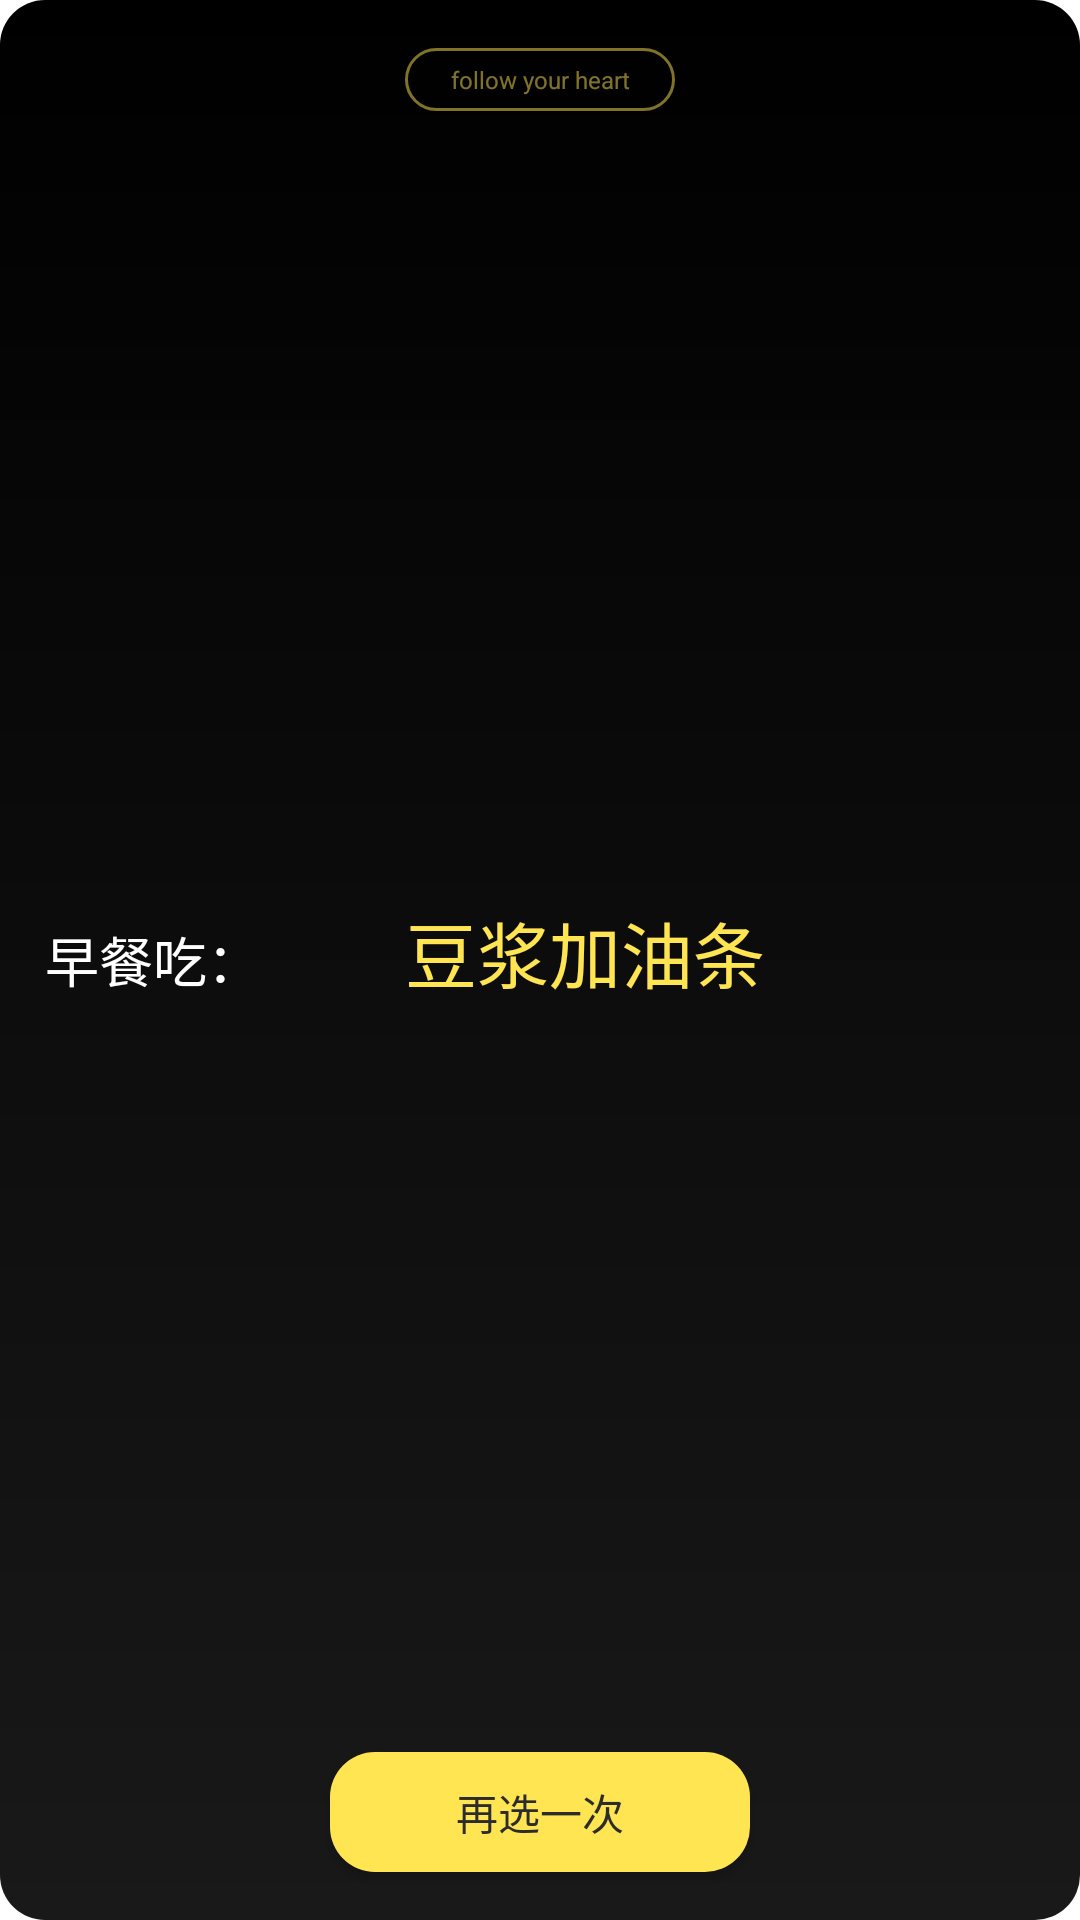

This screen was rendered from an Android layout file. Write that file and the resources it references.
<!-- AndroidManifest.xml: application theme MyStyle -->
<!-- res/layout/widget_layout_random_eat.xml -->
<?xml version="1.0" encoding="utf-8"?>
<RelativeLayout xmlns:android="http://schemas.android.com/apk/res/android"
    android:layout_width="match_parent"
    android:layout_height="match_parent"
    android:background="@drawable/bg_shape_r15_ct000000_be6000000">

    <TextView
        android:id="@+id/tv_title_sign"
        android:layout_width="wrap_content"
        android:layout_height="wrap_content"
        android:background="@drawable/bg_shape_r15_c80ffe552"
        android:text="follow your heart"
        android:textSize="8sp"
        android:textColor="@color/color_80ffe552"
        android:gravity="center"
        android:paddingTop="5dp"
        android:paddingBottom="5dp"
        android:paddingLeft="15dp"
        android:paddingRight="15dp"
        android:layout_centerHorizontal="true"
        android:layout_marginTop="16dp"
        />

    <TextView
        android:id="@+id/tv_title_time_eat"
        android:layout_width="wrap_content"
        android:layout_height="wrap_content"
        android:layout_marginLeft="15dp"
        android:textColor="@color/white"
        android:textSize="@dimen/sp_18"
        android:layout_centerVertical="true"
        android:text="早餐吃："
        />

    <TextView
        android:id="@+id/tv_title_eat_what"
        android:layout_width="wrap_content"
        android:layout_height="wrap_content"
        android:textSize="@dimen/sp_24"
        android:textColor="#ffe552"
        android:text="豆浆加油条"
        android:layout_alignBaseline="@id/tv_title_time_eat"
        android:layout_alignLeft="@id/tv_title_sign"
        android:layout_centerInParent="true"
        />


    <Button
        android:id="@+id/btn_change"
        android:layout_width="140dp"
        android:layout_height="40dp"
        android:layout_alignParentBottom="true"
        android:layout_centerHorizontal="true"
        android:layout_marginBottom="16dp"
        android:background="@drawable/bg_shape_r15_cffe552"
        android:gravity="center"
        android:text="再选一次"
        android:textColor="#2c2c2c"
        android:enabled="true"
        android:textSize="@dimen/sp_14" />


</RelativeLayout>
<!-- resources referenced by this layout -->
<resources>
  <color name="color_80ffe552">#80ffe552</color>
  <color name="white">#FFFFFFFF</color>
  <dimen name="sp_14">14sp</dimen>
  <dimen name="sp_18">18sp</dimen>
  <dimen name="sp_24">24sp</dimen>
  <!-- drawable bg_shape_r15_c80ffe552 (drawable) -->
  <?xml version="1.0" encoding="utf-8"?>
  <shape xmlns:android="http://schemas.android.com/apk/res/android">
      <corners android:radius="15dp"/>
      <stroke android:color="@color/color_80ffe552"
              android:width="1dp"/>
  </shape>
  <!-- drawable bg_shape_r15_cffe552 (drawable) -->
  <?xml version="1.0" encoding="utf-8"?>
  <shape xmlns:android="http://schemas.android.com/apk/res/android">
      <corners android:radius="15dp"/>
      <solid android:color="#ffe552"/>
  </shape>
  <!-- drawable bg_shape_r15_ct000000_be6000000 (drawable) -->
  <?xml version="1.0" encoding="utf-8"?>
  <shape xmlns:android="http://schemas.android.com/apk/res/android">
      <corners android:radius="15dp"/>
      <gradient android:startColor="#000000"
          android:endColor="#e6000000"
          android:angle="-90"
          />
  </shape>
  <style name="MyStyle" parent="Theme.AppCompat.NoActionBar">
          <item name="android:windowBackground">#ffffff</item>
      </style>
</resources>
